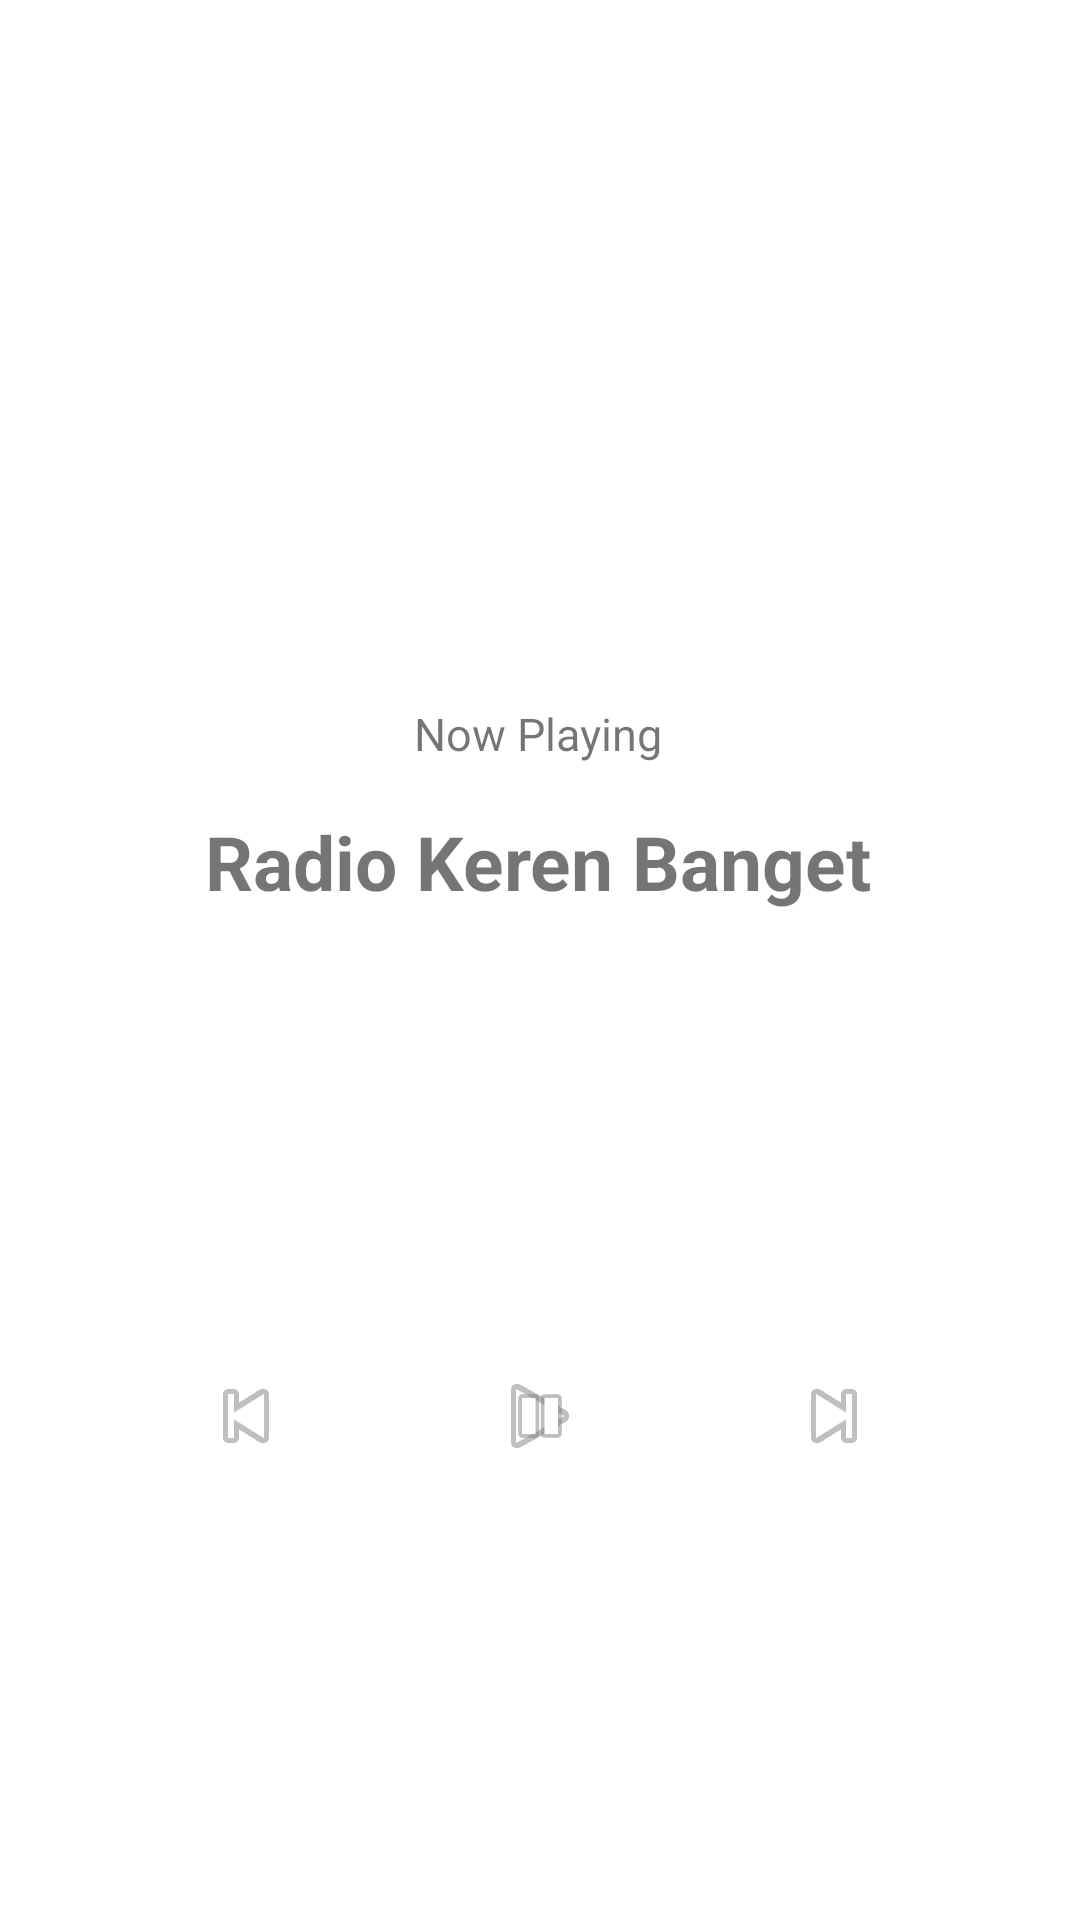

This screen was rendered from an Android layout file. Write that file and the resources it references.
<!-- AndroidManifest.xml: application theme Theme.SvaraTest -->
<!-- res/layout/radio_activity.xml -->
<?xml version="1.0" encoding="utf-8"?>
<androidx.constraintlayout.widget.ConstraintLayout
    xmlns:android="http://schemas.android.com/apk/res/android"
    xmlns:app="http://schemas.android.com/apk/res-auto"
    xmlns:tools="http://schemas.android.com/tools"
    android:layout_width="match_parent"
    android:layout_height="match_parent"
    tools:context=".RadioActivity">

    










    <ImageView
        android:id="@+id/gambarRadio"
        android:layout_width="295dp"
        android:layout_height="295dp"
        app:layout_constraintBottom_toTopOf="@+id/namaRadio"
        app:layout_constraintEnd_toEndOf="parent"
        app:layout_constraintStart_toStartOf="parent"
        app:layout_constraintTop_toTopOf="parent"
        app:layout_constraintVertical_bias="0.253"
        tools:src="@tools:sample/avatars" />

    <ImageView
        android:id="@+id/playButton"
        android:layout_width="wrap_content"
        android:layout_height="wrap_content"
        app:layout_constraintBottom_toBottomOf="parent"
        app:layout_constraintEnd_toEndOf="parent"
        app:layout_constraintStart_toStartOf="parent"
        app:layout_constraintTop_toBottomOf="@+id/namaRadio"
        app:srcCompat="@android:drawable/ic_media_play" />

    <ImageView
        android:id="@+id/pauseButton"
        android:layout_width="24dp"
        android:layout_height="32dp"
        app:layout_constraintBottom_toBottomOf="parent"
        app:layout_constraintEnd_toEndOf="parent"
        app:layout_constraintStart_toStartOf="parent"
        app:layout_constraintTop_toBottomOf="@+id/namaRadio"
        app:srcCompat="@android:drawable/ic_media_pause" />

    <ImageView
        android:id="@+id/nextButton"
        android:layout_width="wrap_content"
        android:layout_height="wrap_content"
        app:layout_constraintBottom_toBottomOf="parent"
        app:layout_constraintEnd_toEndOf="parent"
        app:layout_constraintStart_toEndOf="@+id/playButton"
        app:layout_constraintTop_toBottomOf="@+id/namaRadio"
        app:srcCompat="@android:drawable/ic_media_next" />

    <ImageView
        android:id="@+id/prevButton"
        android:layout_width="wrap_content"
        android:layout_height="wrap_content"
        app:layout_constraintBottom_toBottomOf="parent"
        app:layout_constraintEnd_toStartOf="@+id/playButton"
        app:layout_constraintStart_toStartOf="parent"
        app:layout_constraintTop_toBottomOf="@+id/namaRadio"
        app:srcCompat="@android:drawable/ic_media_previous" />

    <TextView
        android:id="@+id/nowPlaying"
        android:layout_width="wrap_content"
        android:layout_height="wrap_content"
        android:text="Now Playing"
        android:textSize="15dp"
        app:layout_constraintBottom_toBottomOf="parent"
        app:layout_constraintEnd_toEndOf="parent"
        app:layout_constraintHorizontal_bias="0.498"
        app:layout_constraintStart_toStartOf="parent"
        app:layout_constraintTop_toTopOf="parent"
        app:layout_constraintVertical_bias="0.378" />

    <TextView
        android:id="@+id/namaRadio"
        android:layout_width="wrap_content"
        android:layout_height="wrap_content"
        android:text="Radio Keren Banget"
        android:textSize="25dp"
        android:textStyle="bold"
        app:layout_constraintBottom_toBottomOf="parent"
        app:layout_constraintEnd_toEndOf="parent"
        app:layout_constraintHorizontal_bias="0.497"
        app:layout_constraintStart_toStartOf="parent"
        app:layout_constraintTop_toTopOf="parent"
        app:layout_constraintVertical_bias="0.446" />

</androidx.constraintlayout.widget.ConstraintLayout>
<!-- resources referenced by this layout -->
<resources>
  <!-- drawable ic_svara_xml: vector/xml drawable (drawable, 8056 chars, omitted) -->
  <style name="Theme.SvaraTest" parent="Theme.MaterialComponents.DayNight.DarkActionBar">
          
          <item name="colorPrimary">@color/purple_500</item>
          <item name="colorPrimaryVariant">@color/purple_700</item>
          <item name="colorOnPrimary">@color/white</item>
          
          <item name="colorSecondary">@color/teal_200</item>
          <item name="colorSecondaryVariant">@color/teal_700</item>
          <item name="colorOnSecondary">@color/black</item>
          
          <item name="android:statusBarColor" tools:targetApi="l">?attr/colorPrimaryVariant</item>
          
      </style>
  <!-- not gathered from this repository: default colours our renderer supplied (Android Studio template values) -->
  <color name="purple_500">#FF6200EE</color>
  <color name="purple_700">#FF3700B3</color>
  <color name="teal_200">#FF03DAC5</color>
  <color name="teal_700">#FF018786</color>
  <color name="black">#FF000000</color>
  <color name="white">#FFFFFFFF</color>
</resources>
